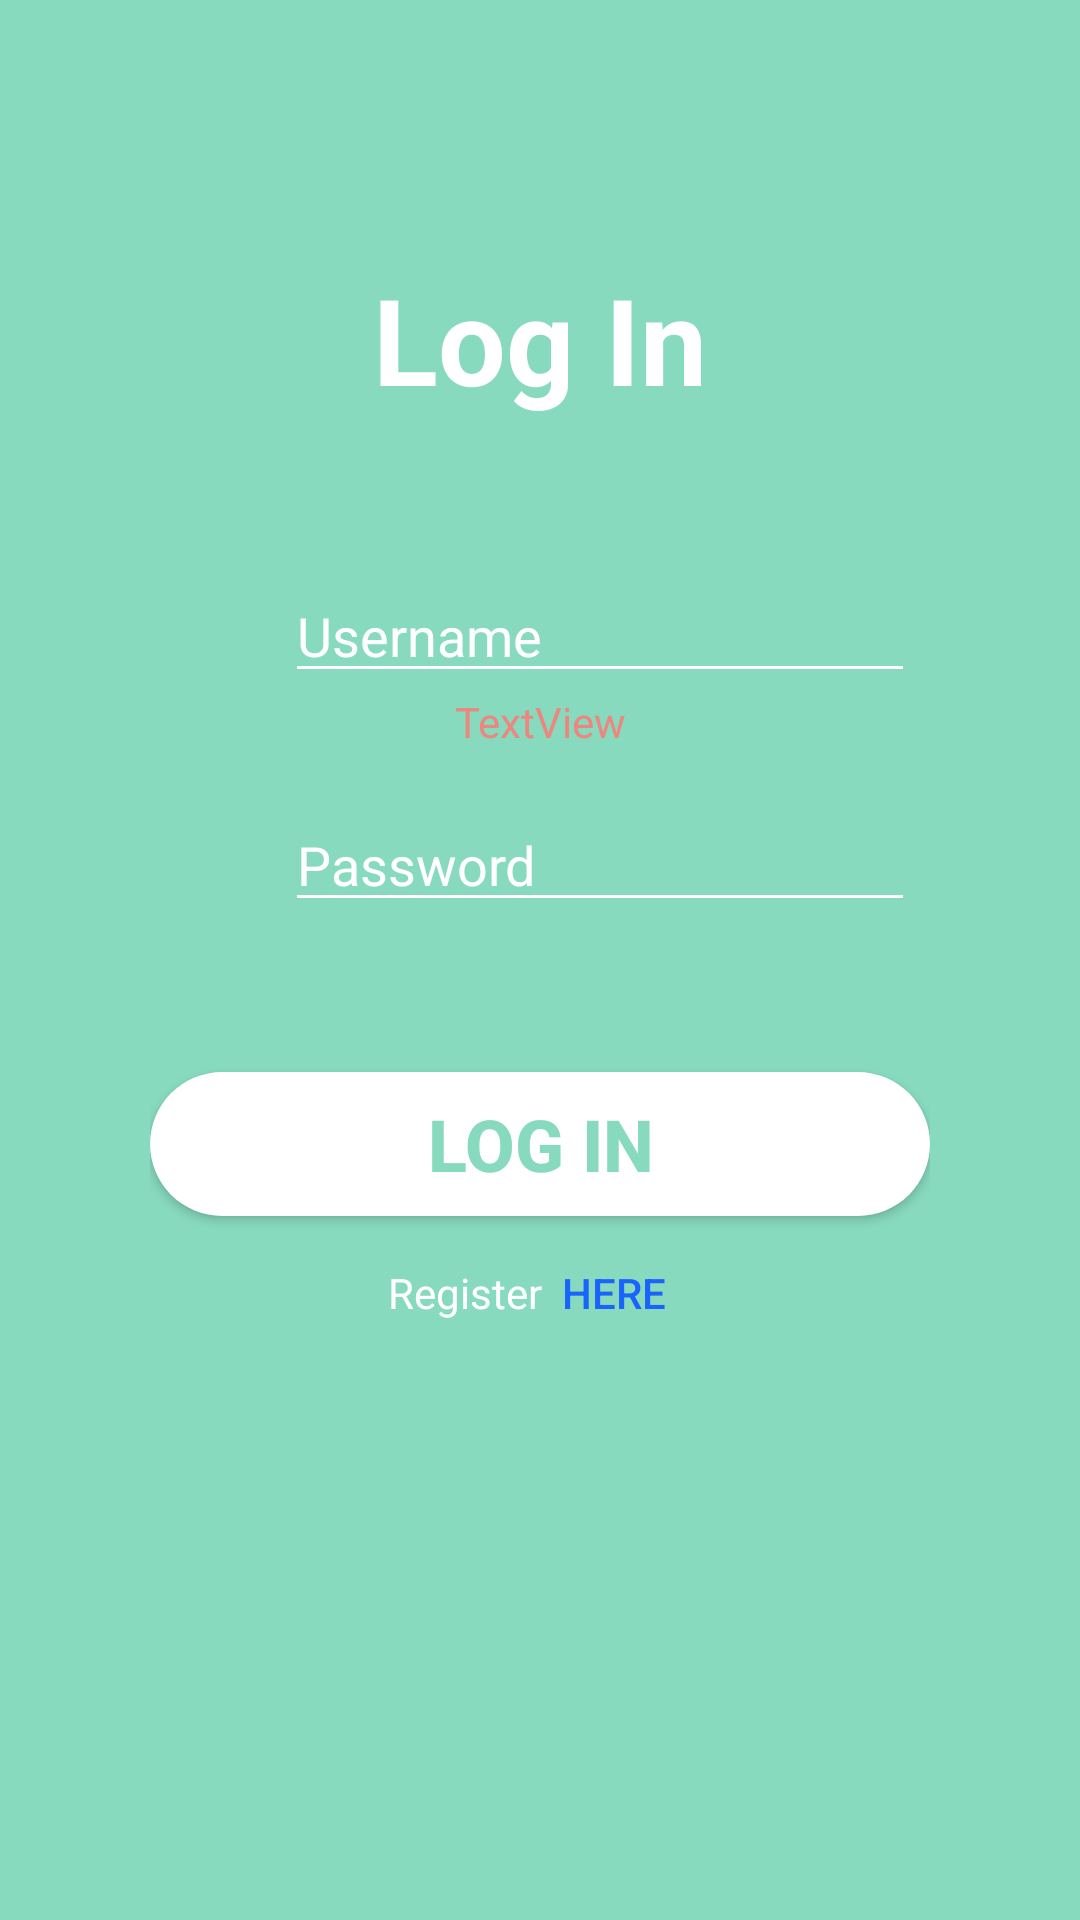

Reconstruct the res/layout file that produces this screen, plus the resources it refers to.
<!-- AndroidManifest.xml: application theme AppTheme -->
<!-- res/layout/activity_main.xml -->
<?xml version="1.0" encoding="utf-8"?>

<androidx.constraintlayout.widget.ConstraintLayout xmlns:android="http://schemas.android.com/apk/res/android"
    xmlns:app="http://schemas.android.com/apk/res-auto"
    xmlns:tools="http://schemas.android.com/tools"
    android:layout_width="match_parent"
    android:layout_height="match_parent"
    android:background="#87DABE"
    tools:context=".activity.MainActivity">

    <LinearLayout
        android:layout_width="match_parent"
        android:layout_height="wrap_content"
        android:background="#87DABE"
        android:orientation="vertical"
        android:padding="50dp"
        app:layout_constraintBottom_toBottomOf="parent"
        app:layout_constraintEnd_toEndOf="parent"
        app:layout_constraintStart_toStartOf="parent"
        app:layout_constraintTop_toTopOf="parent"
        app:layout_constraintVertical_bias="0.16000003">

        <TextView
            android:id="@+id/textView"
            android:layout_width="match_parent"
            android:layout_height="wrap_content"
            android:layout_marginTop="8dp"
            android:text="@string/log_in"
            android:textAlignment="center"
            android:textColor="#FFFFFF"
            android:textSize="40sp"
            android:textStyle="bold" />

        <LinearLayout
            android:layout_width="match_parent"
            android:layout_height="wrap_content"
            android:layout_marginTop="50dp"
            android:gravity="center"
            android:orientation="horizontal">

            <ImageView
                android:id="@+id/imageView"
                android:layout_width="30dp"
                android:layout_height="30dp"
                app:srcCompat="@drawable/baseline_person_outline_white_24dp" />

            <EditText
                android:id="@+id/et_username_login"
                android:layout_width="wrap_content"
                android:layout_height="wrap_content"
                android:layout_marginLeft="10dp"
                android:backgroundTint="@color/cardview_light_background"
                android:ems="10"
                android:hint="@string/username"
                android:inputType="textPersonName"
                android:textColor="#FFFFFF"
                android:textColorHint="@color/cardview_light_background" />
            />

        </LinearLayout>

        <TextView
            android:id="@+id/textView3"
            android:layout_width="match_parent"
            android:layout_height="wrap_content"
            android:text="TextView"
            android:textAlignment="center"
            android:textColor="#EC877F"
            tools:visibility="invisible" />

        <LinearLayout
            android:layout_width="match_parent"
            android:layout_height="wrap_content"
            android:layout_marginTop="16dp"
            android:gravity="center"
            android:orientation="horizontal">

            <ImageView
                android:id="@+id/imageView2"
                android:layout_width="30dp"
                android:layout_height="30dp"
                app:srcCompat="@drawable/baseline_lock_white_24dp" />

            <EditText
                android:id="@+id/et_password_login"
                android:layout_width="wrap_content"
                android:layout_height="wrap_content"
                android:layout_marginLeft="10dp"
                android:backgroundTint="@color/cardview_light_background"
                android:ems="10"
                android:hint="@string/password"
                android:inputType="textPassword"
                android:textColor="#FFFFFF"
                android:textColorHint="@color/cardview_light_background" />

        </LinearLayout>

        <Button
            android:id="@+id/btn_login"
            android:layout_width="match_parent"
            android:layout_height="wrap_content"
            android:layout_marginTop="50dp"
            android:background="@drawable/button_white_bg"
            android:elevation="50dp"
            android:shadowColor="#515151"
            android:shadowDx="3"
            android:shadowDy="3"
            android:text="@string/login"
            android:textColor="#87DABE"
            android:textSize="24sp"
            android:textStyle="bold" />

        <LinearLayout
            android:layout_width="match_parent"
            android:layout_height="wrap_content"
            android:layout_marginTop="16dp"
            android:gravity="center"
            android:orientation="horizontal">

            <TextView
                android:id="@+id/textView2"
                android:layout_width="wrap_content"
                android:layout_height="wrap_content"
                android:text="@string/register"
                android:textAlignment="textEnd"
                android:textColor="#FFFFFF" />

            <Button
                android:id="@+id/btn_here"
                android:layout_width="50dp"
                android:layout_height="match_parent"
                android:background="#00FFFFFF"
                android:onClick="registerOnClick"
                android:text="@string/here"
                android:textAlignment="textStart"
                android:textColor="#1864FD" />
        </LinearLayout>

    </LinearLayout>

</androidx.constraintlayout.widget.ConstraintLayout>
<!-- resources referenced by this layout -->
<resources>
  <!-- drawable button_white_bg (drawable) -->
  <?xml version="1.0" encoding="utf-8"?>
  
  <selector xmlns:android="http://schemas.android.com/apk/res/android">
      <item android:drawable="@drawable/button_white_press" android:state_pressed="true"/>
      <item android:drawable="@drawable/button_white_press" android:state_selected="true"/>
      <item android:drawable="@drawable/button_white_press" android:state_focused="true"/>
      <item android:drawable="@drawable/button_white" />
  </selector>
  <string name="here">"  here"</string>
  <string name="log_in">Log In</string>
  <string name="login">LOG IN</string>
  <string name="password">Password</string>
  <string name="register">Register</string>
  <string name="username">Username</string>
  <style name="AppTheme" parent="Theme.AppCompat.Light">
          
          <item name="colorPrimary">@color/colorPrimary</item>
          <item name="colorPrimaryDark">@color/colorPrimaryDark</item>
          <item name="colorAccent">@color/colorAccent</item>
      </style>
  <!-- drawable button_white_press (drawable) -->
  <?xml version="1.0" encoding="utf-8"?>
  
  <selector xmlns:android="http://schemas.android.com/apk/res/android">
      <item>
          <shape android:shape="rectangle">
              <solid android:color="#FFD6D6D6"/>
              <corners android:radius="50dp"/>
          </shape>
  
      </item>
  </selector>
  <!-- drawable button_white (drawable) -->
  <?xml version="1.0" encoding="utf-8"?>
  
  <shape xmlns:android="http://schemas.android.com/apk/res/android">
      android:shape="rectangle">
  
      <solid android:color="#FFFFFF"/>
  
      <corners android:radius="50dp"/>
  
  </shape>
  <color name="colorPrimary">#87DABE</color>
  <color name="colorPrimaryDark">#3700B3</color>
  <color name="colorAccent">#3700B3</color>
</resources>
